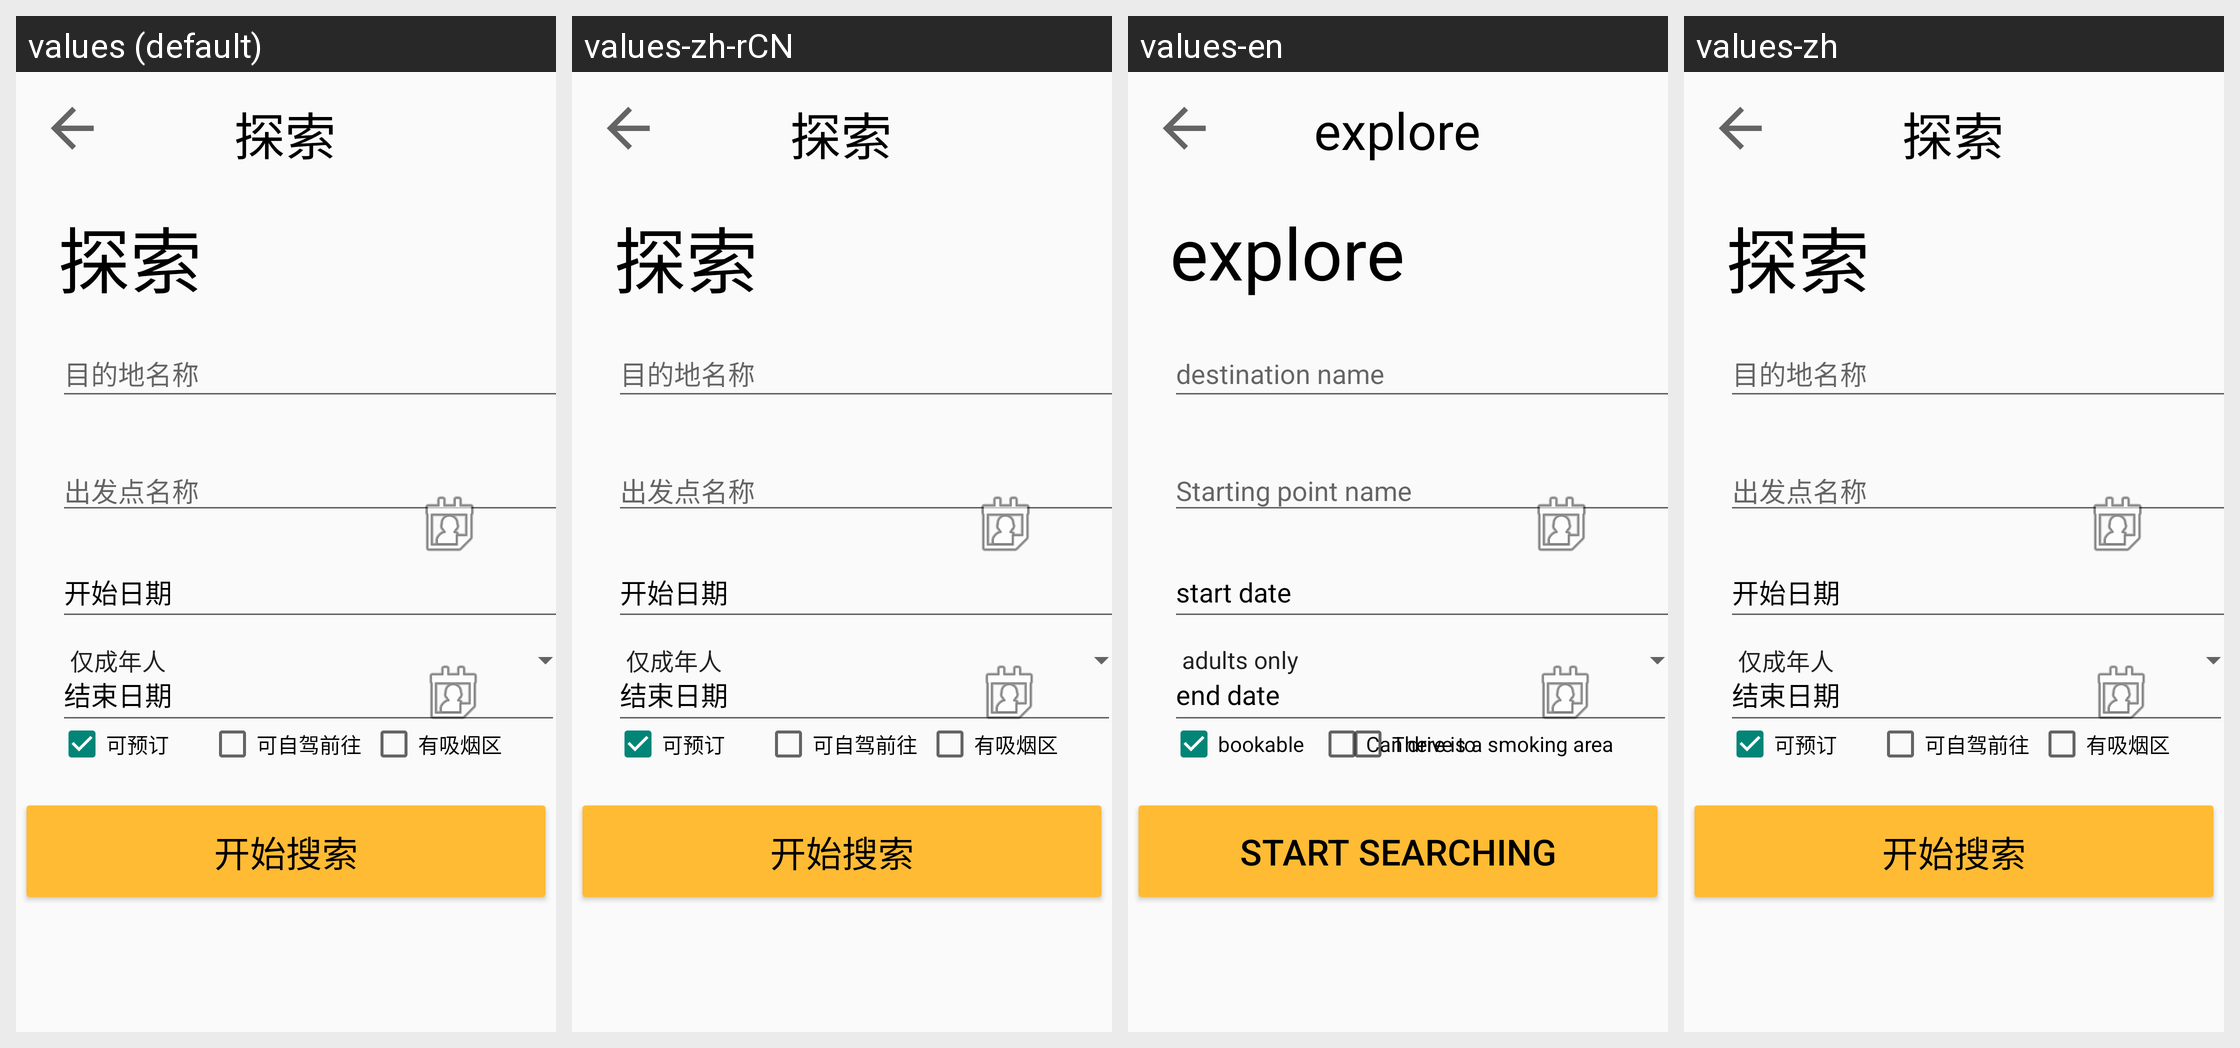

Strings drawn on this Android screen and how each of the app's shown locales translates them:
Android screen res/layout/activity_search.xml rendered under 4 locales, left to right: values (default), values-zh-rCN, values-en, values-zh. Device: Nexus 5 (rendered at 1080×1920; each locale shown at half size, 540×960, under a caption strip naming it); theme Theme.Tourism.NoActionBar.
Strings drawn on this screen, with the default value and each locale's value (text and hints the layout hard-codes, and strings that could not be matched under every locale, appear in the picture but are not listed):

explore_title
  values: 探索
  values-zh-rCN: 探索
  values-en: explore
  values-zh: 探索

explore_text
  values: 探索
  values-zh-rCN: 探索
  values-en: explore
  values-zh: 探索

destination
  values: 目的地名称
  values-zh-rCN: 目的地名称
  values-en: destination name
  values-zh: 目的地名称

start_point
  values: 出发点名称
  values-zh-rCN: 出发点名称
  values-en: Starting point name
  values-zh: 出发点名称

date_start_text
  values: 开始日期
  values-zh-rCN: 开始日期
  values-en: start date
  values-zh: 开始日期

date_end_text
  values: 结束日期
  values-zh-rCN: 结束日期
  values-en: end date
  values-zh: 结束日期

reservation_text
  values: 可预订
  values-zh-rCN: 可预订
  values-en: bookable
  values-zh: 可预订

by_car_text
  values: 可自驾前往
  values-zh-rCN: 可自驾前往
  values-en: Can drive to
  values-zh: 可自驾前往

smoke_area_text
  values: 有吸烟区
  values-zh-rCN: 有吸烟区
  values-en: There is a smoking area
  values-zh: 有吸烟区

btn_search_ok_text
  values: 开始搜索
  values-zh-rCN: 开始搜索
  values-en: start searching
  values-zh: 开始搜索
